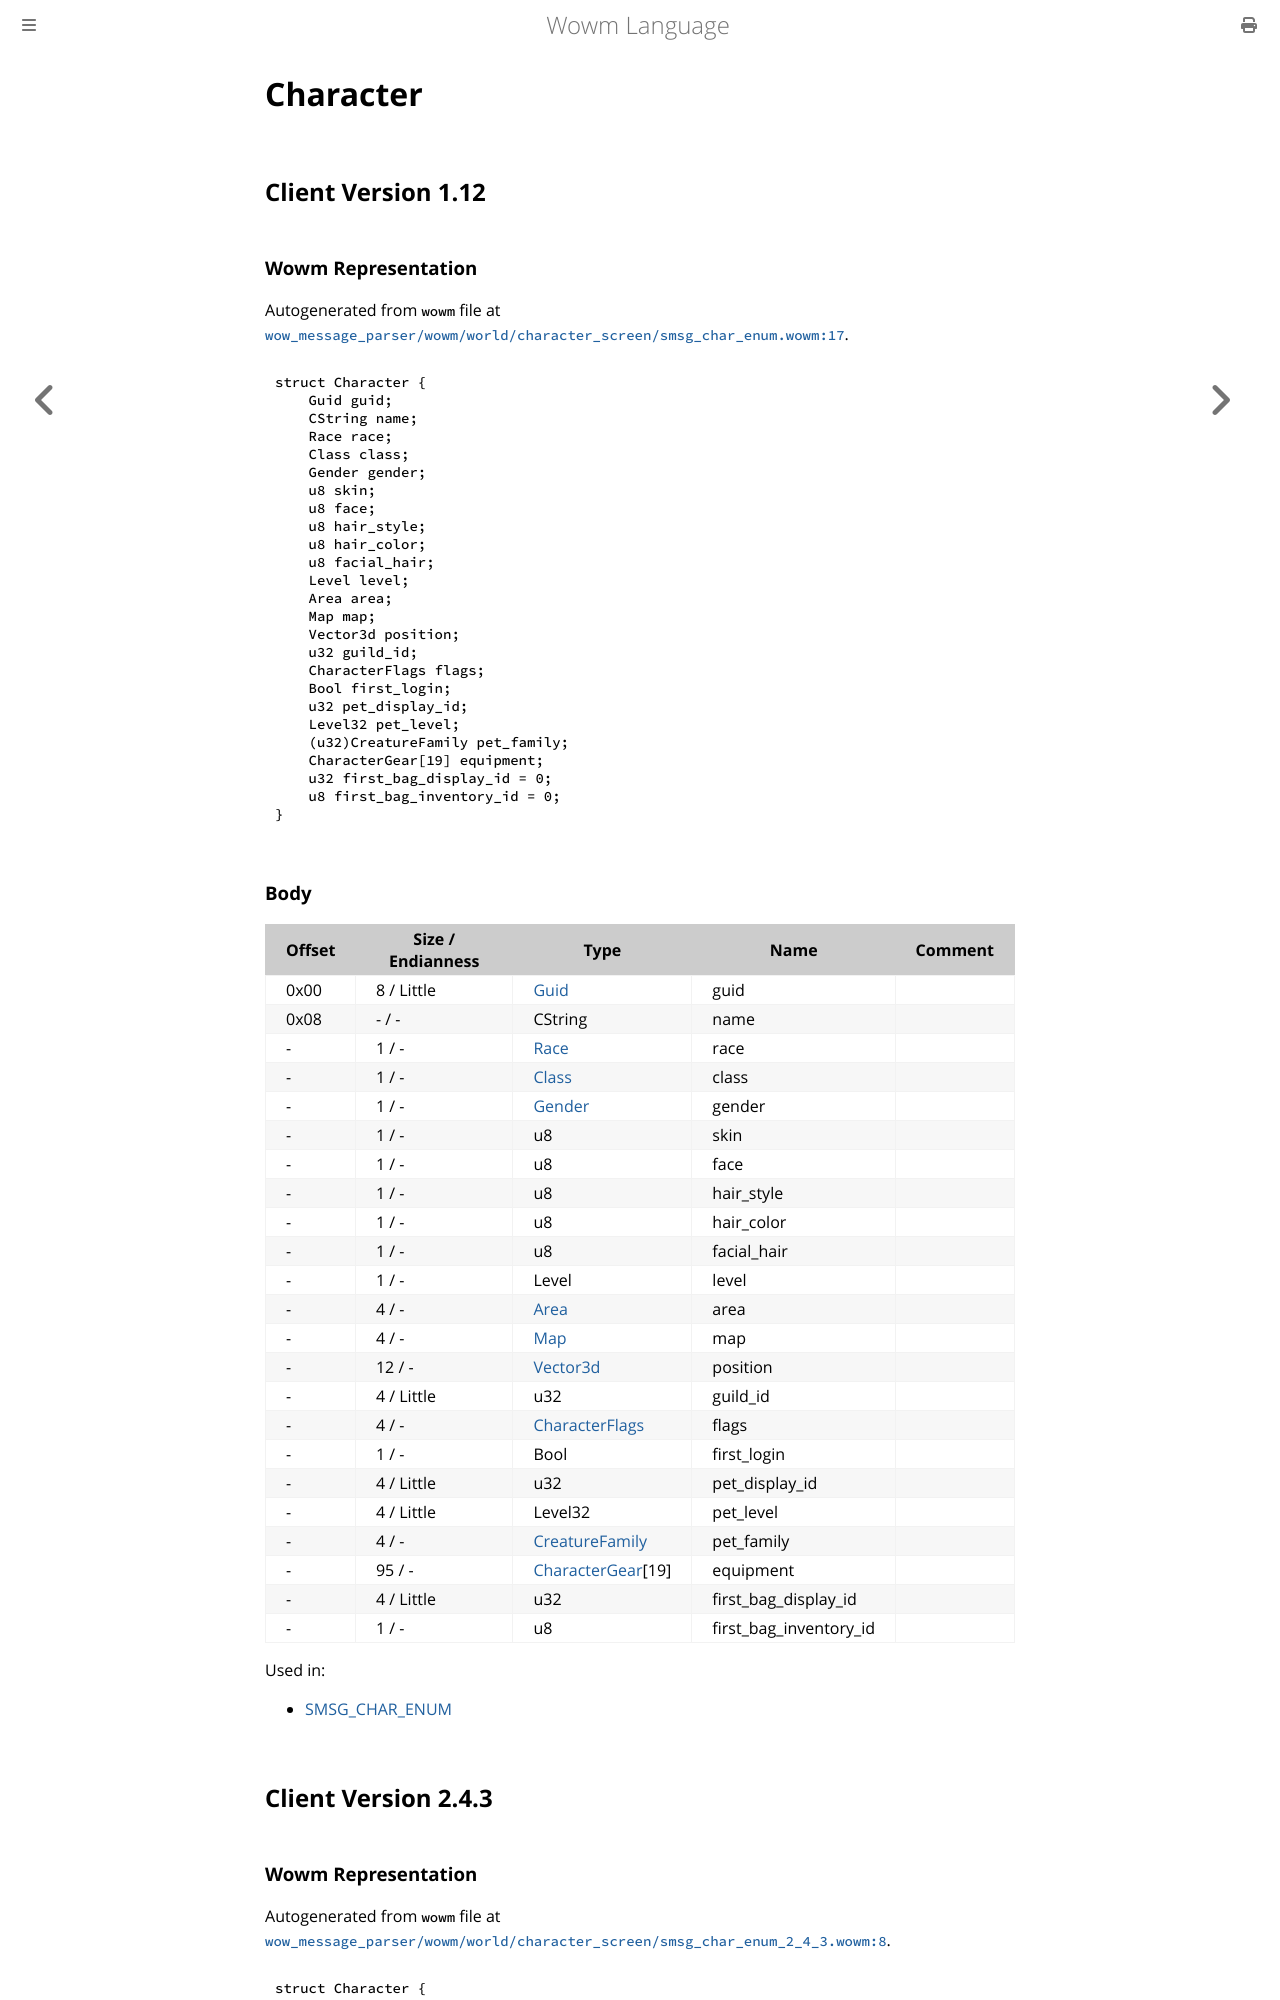

repository: gtker/wow_messages · page: docs/character.html · generator: mdbook

# Character

## Client Version 1.12

### Wowm Representation

Autogenerated from `wowm` file at [`wow_message_parser/wowm/world/character_screen/smsg_char_enum.wowm:17`](https://github.com/gtker/wow_messages/tree/main/wow_message_parser/wowm/world/character_screen/smsg_char_enum.wowm#L17).
```rust,ignore
struct Character {
    Guid guid;
    CString name;
    Race race;
    Class class;
    Gender gender;
    u8 skin;
    u8 face;
    u8 hair_style;
    u8 hair_color;
    u8 facial_hair;
    Level level;
    Area area;
    Map map;
    Vector3d position;
    u32 guild_id;
    CharacterFlags flags;
    Bool first_login;
    u32 pet_display_id;
    Level32 pet_level;
    (u32)CreatureFamily pet_family;
    CharacterGear[19] equipment;
    u32 first_bag_display_id = 0;
    u8 first_bag_inventory_id = 0;
}
```
### Body

| Offset | Size / Endianness | Type | Name | Comment |
| ------ | ----------------- | ---- | ---- | ------- |
| 0x00 | 8 / Little | [Guid](../types/packed-guid.md) | guid |  |
| 0x08 | - / - | CString | name |  |
| - | 1 / - | [Race](race.md) | race |  |
| - | 1 / - | [Class](class.md) | class |  |
| - | 1 / - | [Gender](gender.md) | gender |  |
| - | 1 / - | u8 | skin |  |
| - | 1 / - | u8 | face |  |
| - | 1 / - | u8 | hair_style |  |
| - | 1 / - | u8 | hair_color |  |
| - | 1 / - | u8 | facial_hair |  |
| - | 1 / - | Level | level |  |
| - | 4 / - | [Area](area.md) | area |  |
| - | 4 / - | [Map](map.md) | map |  |
| - | 12 / - | [Vector3d](vector3d.md) | position |  |
| - | 4 / Little | u32 | guild_id |  |
| - | 4 / - | [CharacterFlags](characterflags.md) | flags |  |
| - | 1 / - | Bool | first_login |  |
| - | 4 / Little | u32 | pet_display_id |  |
| - | 4 / Little | Level32 | pet_level |  |
| - | 4 / - | [CreatureFamily](creaturefamily.md) | pet_family |  |
| - | 95 / - | [CharacterGear](charactergear.md)[19] | equipment |  |
| - | 4 / Little | u32 | first_bag_display_id |  |
| - | 1 / - | u8 | first_bag_inventory_id |  |


Used in:
* [SMSG_CHAR_ENUM](smsg_char_enum.md)

## Client Version 2.4.3
